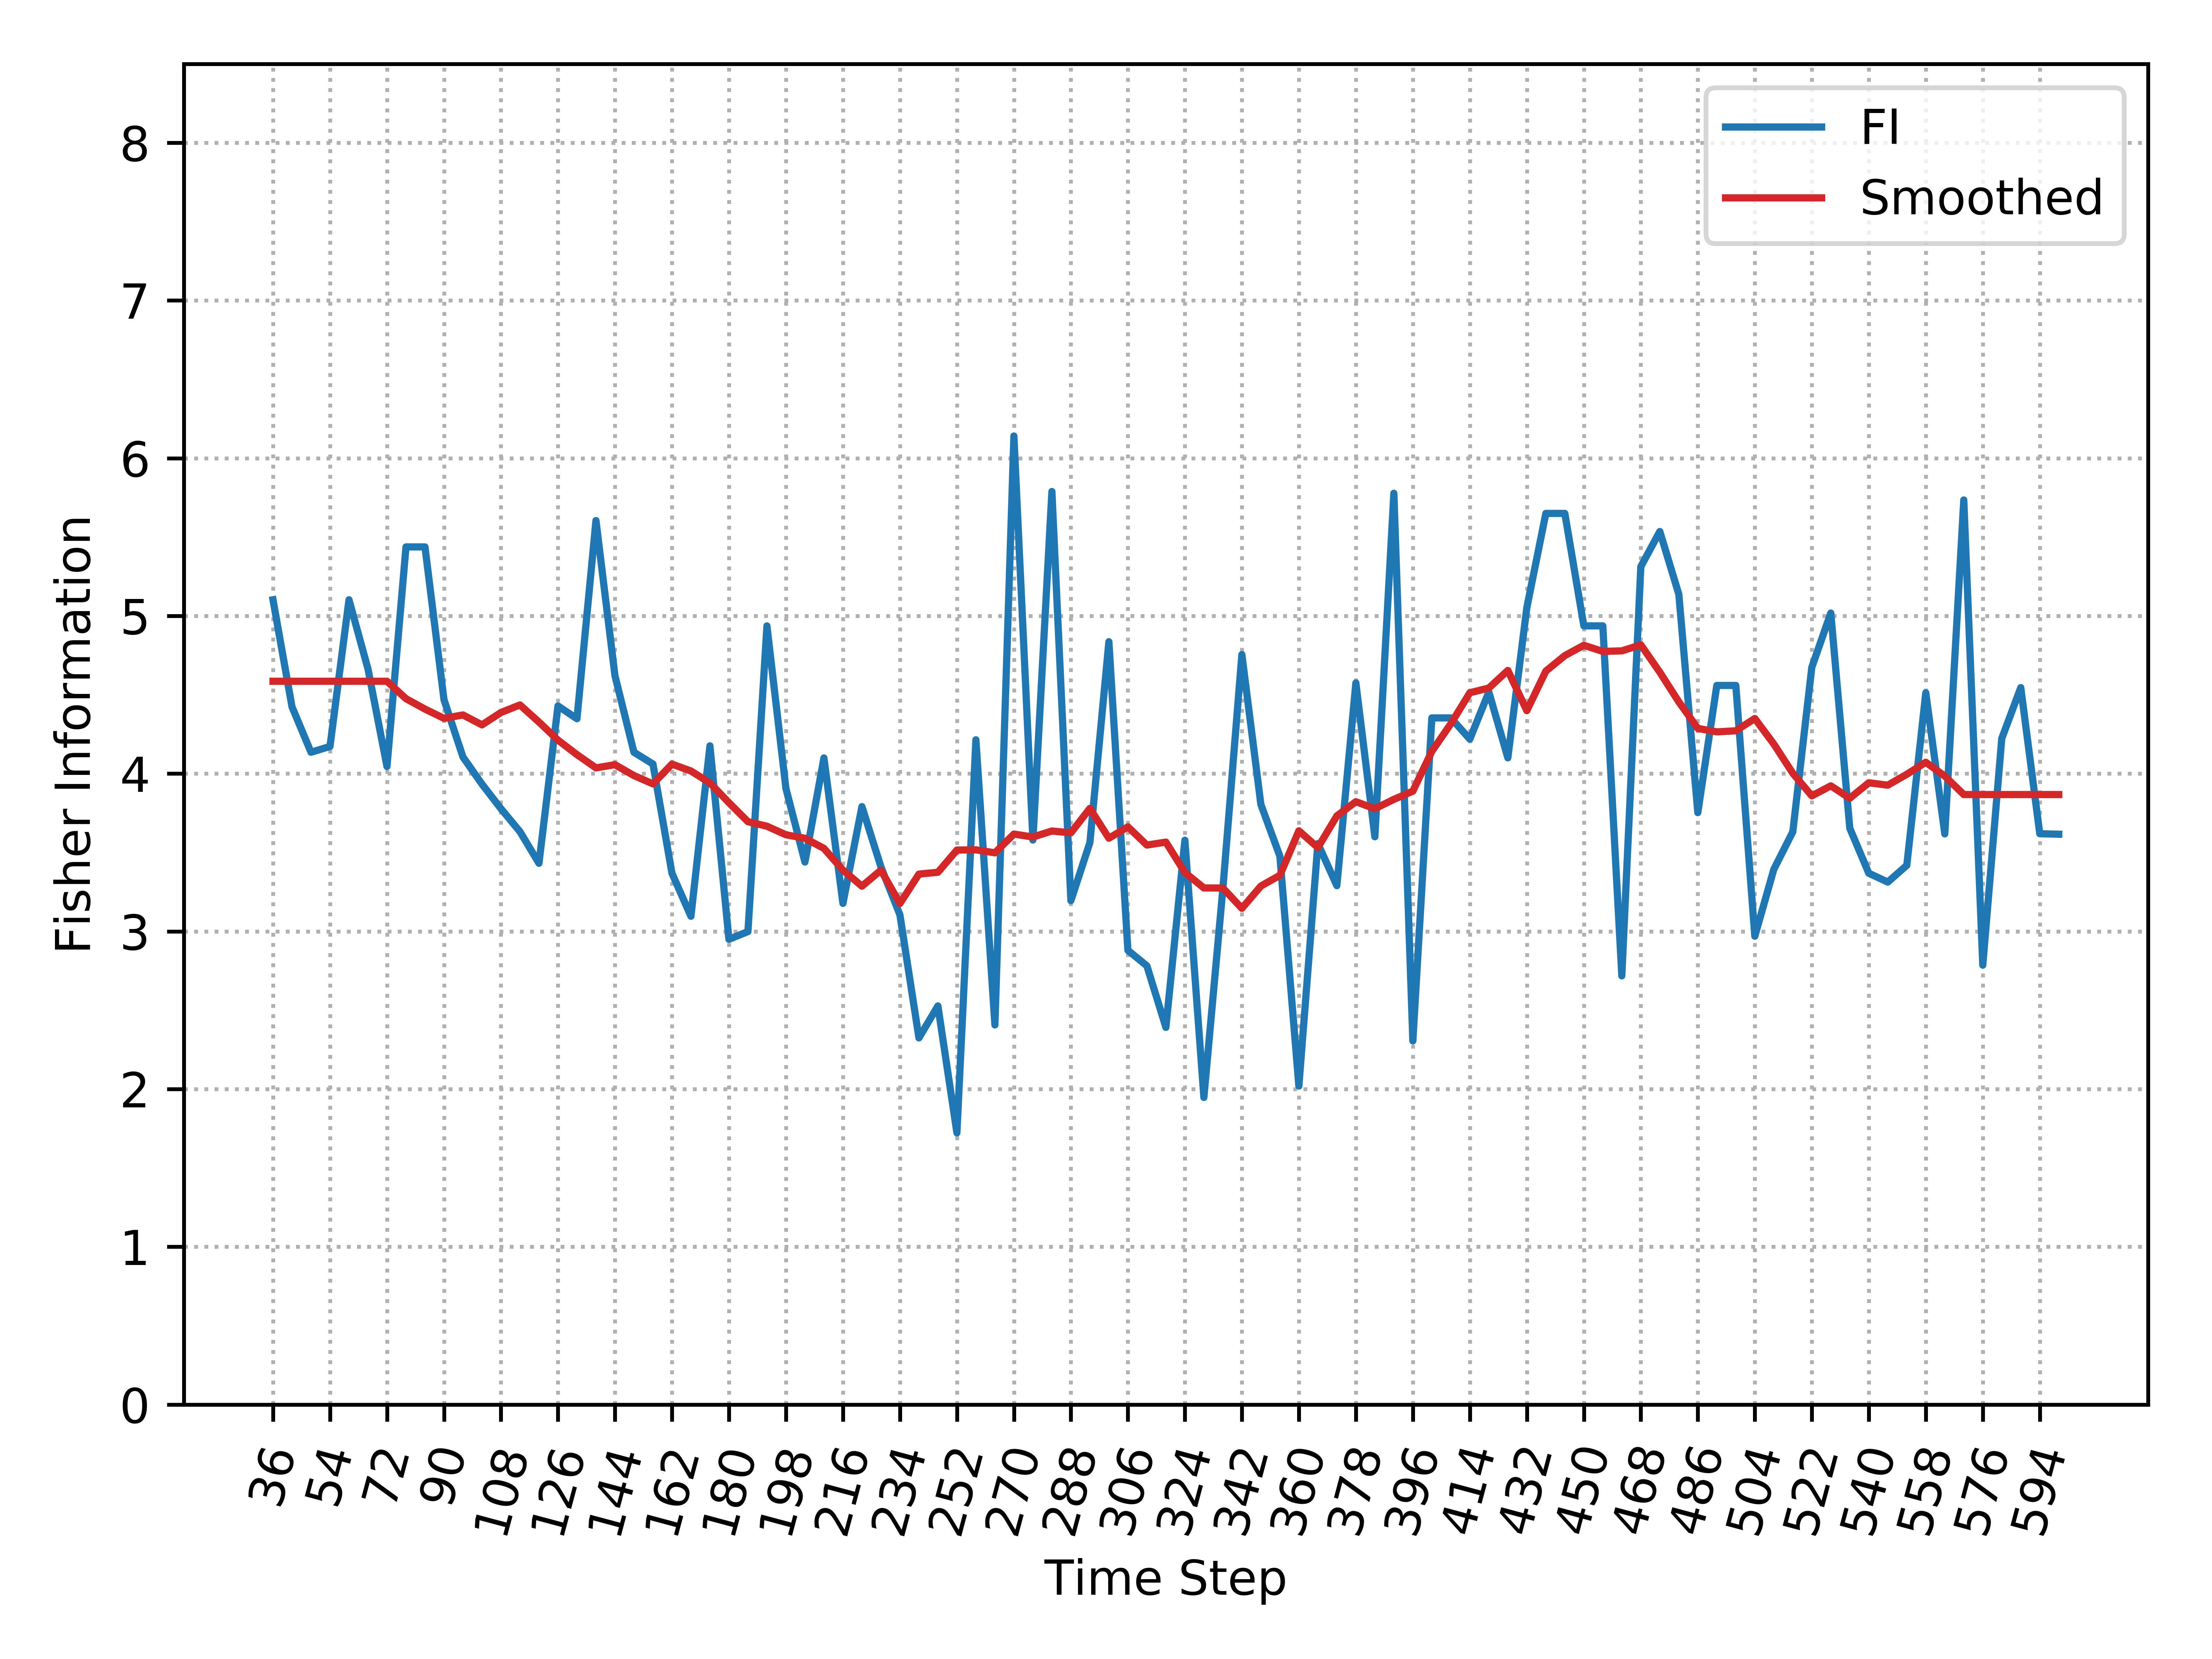

Source data for this figure (header and first rows):
, Time_Step, FI, Smooth_FI
0, 36, 5.103, 4.586
1, 42, 4.424, 4.586
2, 48, 4.136, 4.586
3, 54, 4.172, 4.586
4, 60, 5.103, 4.586
5, 66, 4.664, 4.586
6, 72, 4.046, 4.586
7, 78, 5.438, 4.476
8, 84, 5.438, 4.41
9, 90, 4.469, 4.351
10, 96, 4.105, 4.372
11, 102, 3.934, 4.309
12, 108, 3.778, 4.388
13, 114, 3.632, 4.436
14, 120, 3.432, 4.327
15, 126, 4.429, 4.213
16, 132, 4.348, 4.121
17, 138, 5.605, 4.037
18, 144, 4.621, 4.057
19, 150, 4.136, 3.988
20, 156, 4.061, 3.935
21, 162, 3.369, 4.061
22, 168, 3.096, 4.017
23, 174, 4.177, 3.941
24, 180, 2.95, 3.816
25, 186, 2.999, 3.696
26, 192, 4.937, 3.667
27, 198, 3.906, 3.613
28, 204, 3.44, 3.591
29, 210, 4.1, 3.526
30, 216, 3.178, 3.389
31, 222, 3.791, 3.287
32, 228, 3.409, 3.388
33, 234, 3.105, 3.177
34, 240, 2.325, 3.363
35, 246, 2.527, 3.375
36, 252, 1.723, 3.516
37, 258, 4.215, 3.517
38, 264, 2.407, 3.498
39, 270, 6.141, 3.617
40, 276, 3.579, 3.598
41, 282, 5.789, 3.636
42, 288, 3.195, 3.625
43, 294, 3.564, 3.78
44, 300, 4.837, 3.591
45, 306, 2.88, 3.663
46, 312, 2.782, 3.547
47, 318, 2.391, 3.566
48, 324, 3.578, 3.374
49, 330, 1.947, 3.276
50, 336, 3.271, 3.275
51, 342, 4.755, 3.146
52, 348, 3.805, 3.287
53, 354, 3.477, 3.356
54, 360, 2.019, 3.638
55, 366, 3.557, 3.532
56, 372, 3.29, 3.732
57, 378, 4.575, 3.822
58, 384, 3.6, 3.778
59, 390, 5.778, 3.837
... 35 more rows
